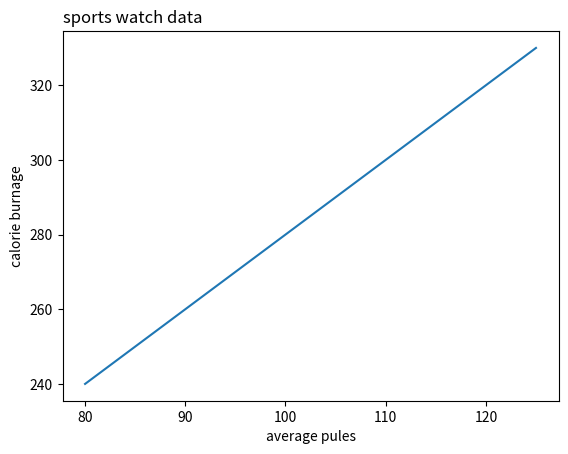

Write Python code to recreate this figure.
import matplotlib.pyplot as plt
import numpy as np

x= np.array([80,85,90,95,100,105,110,115,120,125])
y= np.array([240,250,260,270,280,290,300,310,320,330])

plt.title("sports watch data",loc='left')
plt.xlabel("average pules")
plt.ylabel("calorie burnage")
plt.plot(x,y)
plt.show()

